Run: headless pygame with SDL's dummy video driver; simulated clock (each Clock.tick advances the game by its frame time, no real sleeping); random seed 0; keys injected as events and as key.get_pressed() state; no mouse input.
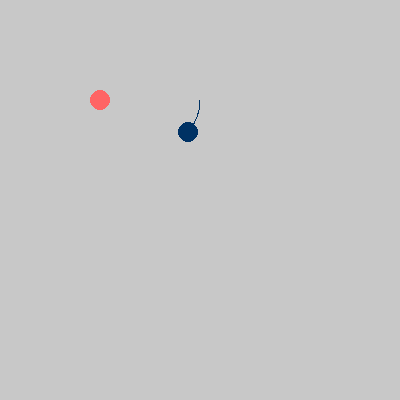
Frame 1 of 4 · flips 1–60 · no input
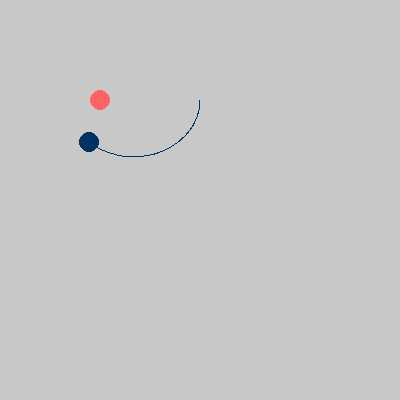
Frame 2 of 4 · flips 61–180 · tapped SPACE, RETURN · held RIGHT (→), D
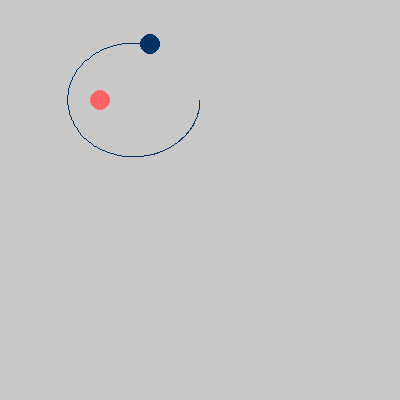
Frame 3 of 4 · flips 181–300 · held DOWN (↓), S
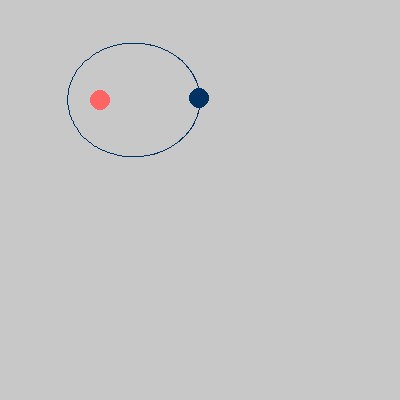
Frame 4 of 4 · flips 301–420 · held LEFT (←), A, UP (↑), W

The pygame program that drew these frames:

import pygame
import math

G = 1 # 引力常量
class CelestialBody: # 天体类
    def __init__(self, mass, position, velocity,radius,color):
        self.m=mass
        self.x,self.y=position
        self.v_x, self.v_y=velocity
        self.radius=radius # 在屏幕上的显示大小
        self.color=color
    def acceleration(self):
        # 计算行星的引力及加速度
        a_x=0; a_y=0
        for other in stars:
            if other == self:continue
            diff_x=other.x-self.x # 另一个天体与自身的距离差
            diff_y=other.y-self.y
            r = math.sqrt(diff_x**2 + diff_y**2) # 距离
            g = G * other.m / r**2
            # 正交分解为水平、竖直方向
            a_x += g / r * diff_x # 将各天体引力产生的加速度进行累加
            a_y += g / r * diff_y
        return a_x, a_y
    def step_once(self): # 单次计算
        # 计算行星位置
        a_x, a_y = self.acceleration()
        self.v_x += a_x * t # t为单次计算经过的时间
        self.v_y += a_y * t

        self.x+= self.v_x * t
        self.y+= self.v_y * t

def get_orbit_shape(): # 获取椭圆轨道的长、短轴长度, 及中点x坐标
    max_x=max(x_lst)
    min_x=min(x_lst)
    return max_x-min_x,max(y_lst)-min(y_lst),(max_x + min_x)/2
def step(lst):
    global x_max,y_max
    surf = pygame.Surface(size)
    surf.fill(color=(200,200,200))
    for body in lst:
        body.step_once()
        pygame.draw.circle(surf,body.color,(int(body.x),int(body.y)),body.radius) # 画出各个天体
    for i in range(len(path)-1): # 画出轨迹
        pygame.draw.line(surf,(0,50,100),path[i],path[i+1],1)
    path.append((stars[1].x,stars[1].y))
    return surf

t = 0.08
size = width,height = 400, 400
screen = pygame.display.set_mode(size,pygame.RESIZABLE)
screen.fill((255, 255, 255))
stars = [CelestialBody(10000,(100,100),(0,0),10,(255,100,100)),
         CelestialBody(10,(200,100),(0,7),10,(0,50,100))]
x_lst=[];y_lst=[]
time = 0
path = [] # 行星经过的路径(轨迹)

clock = pygame.time.Clock()
running = True
while running:
    for event in pygame.event.get():
        if event.type == pygame.QUIT:
            running=False
        elif event.type == pygame.VIDEORESIZE:
            size = width,height = event.size
            screen = pygame.display.set_mode(event.size, pygame.RESIZABLE)
    screen.blit(step(stars),(0,0))
    pygame.display.flip()
    clock.tick(120)

    time += t
    if time>30:
        w,h,centerx = get_orbit_shape()
        print((stars[1].x-centerx)**2 + \
              (w/h * (stars[1].y-stars[0].y))**2) # 椭圆的方程, 输出结果为一个定值

    x_lst.append(stars[1].x)
    y_lst.append(stars[1].y)

pygame.quit()
